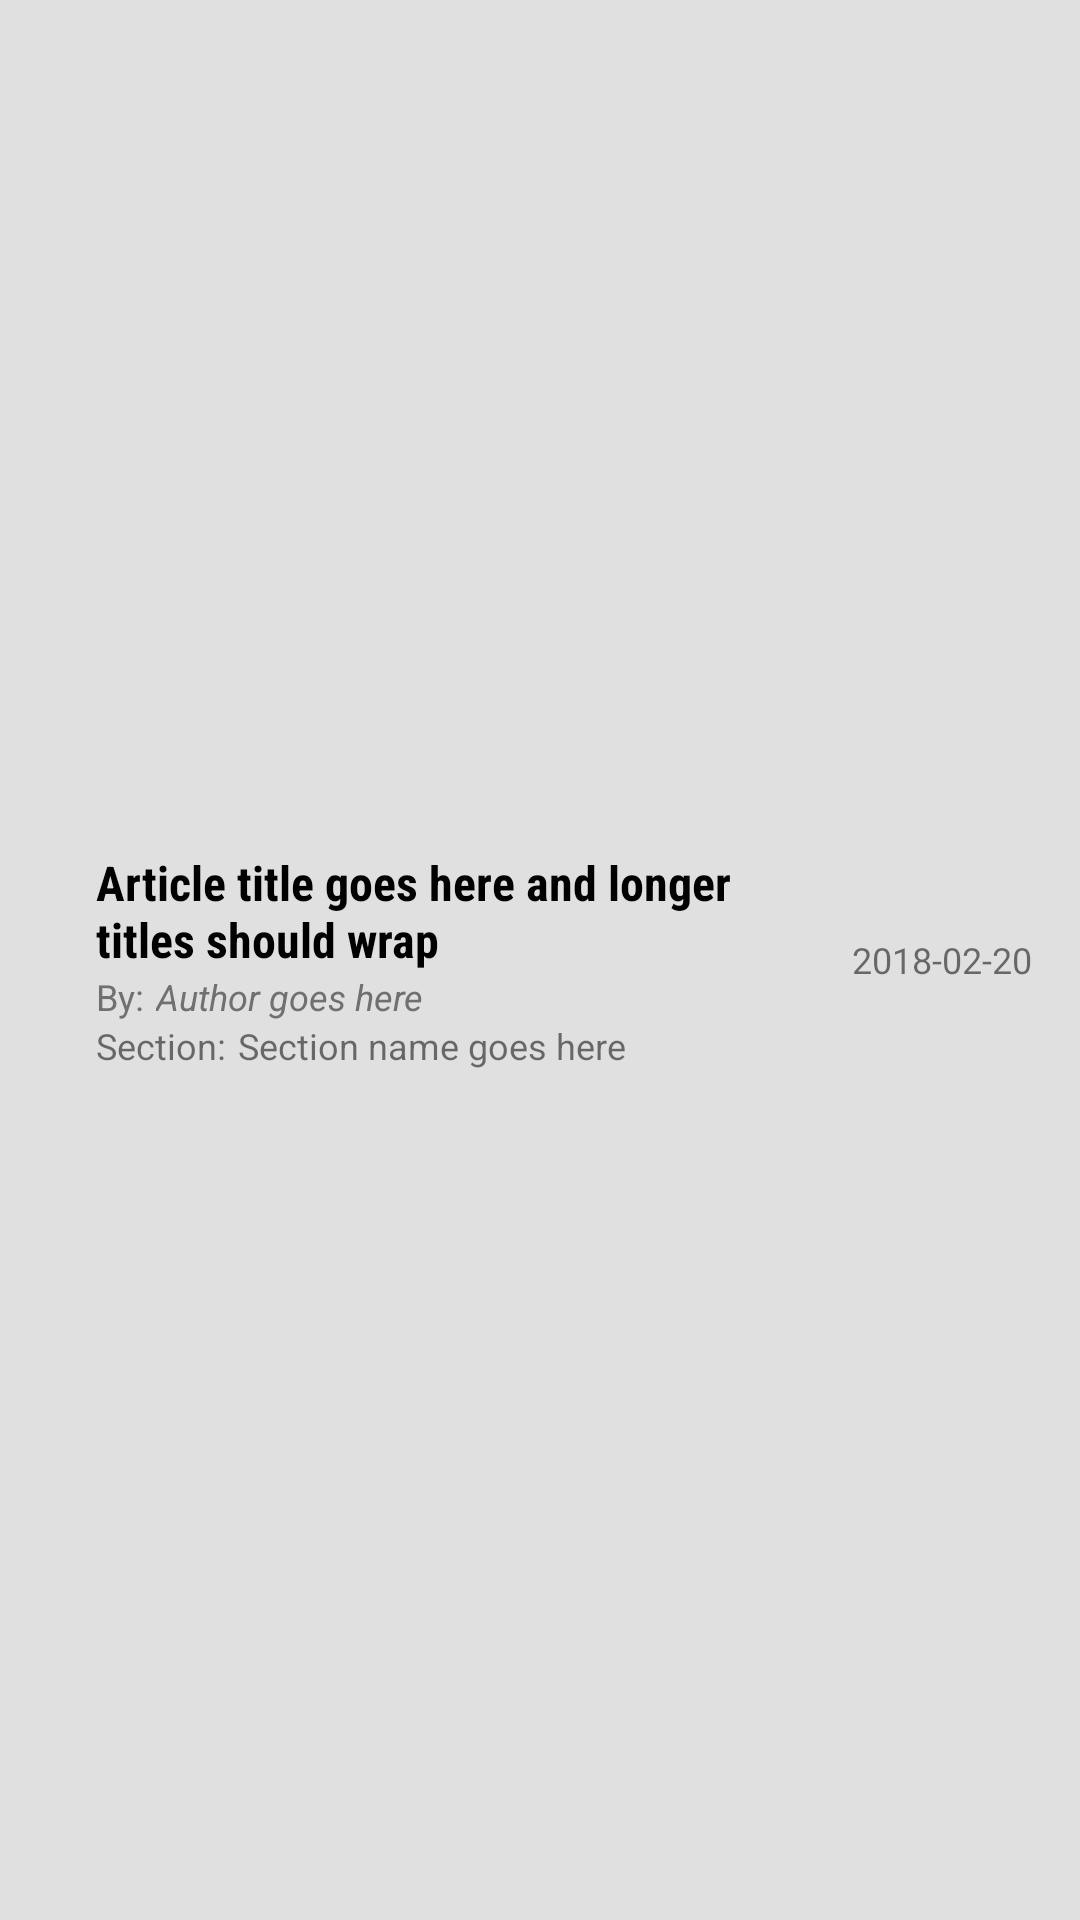

The Android layout XML behind this screen, and the referenced resources:
<!-- AndroidManifest.xml: application theme AppTheme -->
<!-- res/layout/article_list_item.xml -->
<?xml version="1.0" encoding="utf-8"?>
<LinearLayout xmlns:android="http://schemas.android.com/apk/res/android"
    android:id="@+id/text_container"
    android:layout_width="match_parent"
    android:layout_height="80dp"
    android:background="@color/backgroundColor"
    android:orientation="horizontal"
    android:paddingEnd="@dimen/activity_vertical_margin"
    android:paddingLeft="@dimen/activity_vertical_margin"
    android:paddingRight="@dimen/activity_vertical_margin"
    android:paddingStart="@dimen/activity_vertical_margin" >

    <LinearLayout
        android:layout_width="0dp"
        android:layout_height="wrap_content"
        android:layout_gravity="center_vertical"
        android:layout_marginLeft="@dimen/activity_vertical_margin"
        android:layout_marginStart="@dimen/activity_vertical_margin"
        android:layout_weight="1"
        android:orientation="vertical">

        <TextView
            android:id="@+id/article_title"
            style="@style/headlineText"
            android:layout_width="wrap_content"
            android:layout_height="wrap_content"
            android:ellipsize="end"
            android:maxLines="2"
            android:text="Article title goes here and longer titles should wrap" />

        <LinearLayout
            android:layout_width="wrap_content"
            android:layout_height="wrap_content">

            <TextView
                style="@style/bylineText"
                android:layout_width="wrap_content"
                android:layout_height="wrap_content"
                android:paddingRight="@dimen/text_spacer"
                android:text="@string/byline_starter"
                android:textColor="@color/bylineColor" />

            <TextView
                android:id="@+id/article_byline"
                style="@style/bylineAuthor"
                android:layout_width="0dp"
                android:layout_height="wrap_content"
                android:layout_weight="1"
                android:text="Author goes here" />

        </LinearLayout>

        <LinearLayout
            android:layout_width="wrap_content"
            android:layout_height="wrap_content">

            <TextView
                style="@style/basicText"
                android:layout_width="wrap_content"
                android:layout_height="wrap_content"
                android:paddingRight="@dimen/text_spacer"
                android:text="@string/section_starter" />

            <TextView
                android:id="@+id/section_name"
                style="@style/basicText"
                android:layout_width="0dp"
                android:layout_height="wrap_content"
                android:layout_weight="1"
                android:ellipsize="end"
                android:maxLines="1"
                android:text="Section name goes here" />

        </LinearLayout>

    </LinearLayout>

    <LinearLayout
        android:layout_width="wrap_content"
        android:layout_height="wrap_content"
        android:layout_gravity="center_vertical"
        android:layout_marginLeft="@dimen/activity_vertical_margin"
        android:layout_marginStart="@dimen/activity_vertical_margin"
        android:orientation="vertical">

        <TextView
            android:id="@+id/date"
            style="@style/basicText"
            android:layout_width="wrap_content"
            android:layout_height="wrap_content"
            android:layout_gravity="end"
            android:text="2018-02-20" />

    </LinearLayout>

</LinearLayout>
<!-- resources referenced by this layout -->
<resources>
  <color name="backgroundColor">#e0e0e0</color>
  <color name="bylineColor">#707070</color>
  <dimen name="activity_vertical_margin">16dp</dimen>
  <dimen name="text_spacer">4dp</dimen>
  <string name="byline_starter">By: </string>
  <string name="section_starter">Section: </string>
  <style name="basicText">
          <item name="android:textSize">12sp</item>
      </style>
  <style name="bylineAuthor">
          <item name="android:textColor">@color/bylineColor</item>
          <item name="android:textSize">12sp</item>
          <item name="android:textStyle">italic</item>
      </style>
  <style name="bylineText">
          <item name="android:textColor">@color/bylineColor</item>
          <item name="android:textSize">12sp</item>
      </style>
  <style name="headlineText">
          <item name="android:textColor">@color/headlineColor</item>
          <item name="android:textSize">16sp</item>
          <item name="android:textStyle">bold</item>
          <item name="android:fontFamily">sans-serif-condensed</item>
      </style>
  <style name="AppTheme" parent="Theme.AppCompat.Light.DarkActionBar">
          
          <item name="colorPrimary">@color/colorPrimary</item>
          <item name="colorPrimaryDark">@color/colorPrimaryDark</item>
          <item name="colorAccent">@color/colorAccent</item>
      </style>
  <color name="headlineColor">#000000</color>
  <color name="colorPrimary">#78909c</color>
  <color name="colorPrimaryDark">#4b636e</color>
  <color name="colorAccent">#4fb3bf</color>
</resources>
